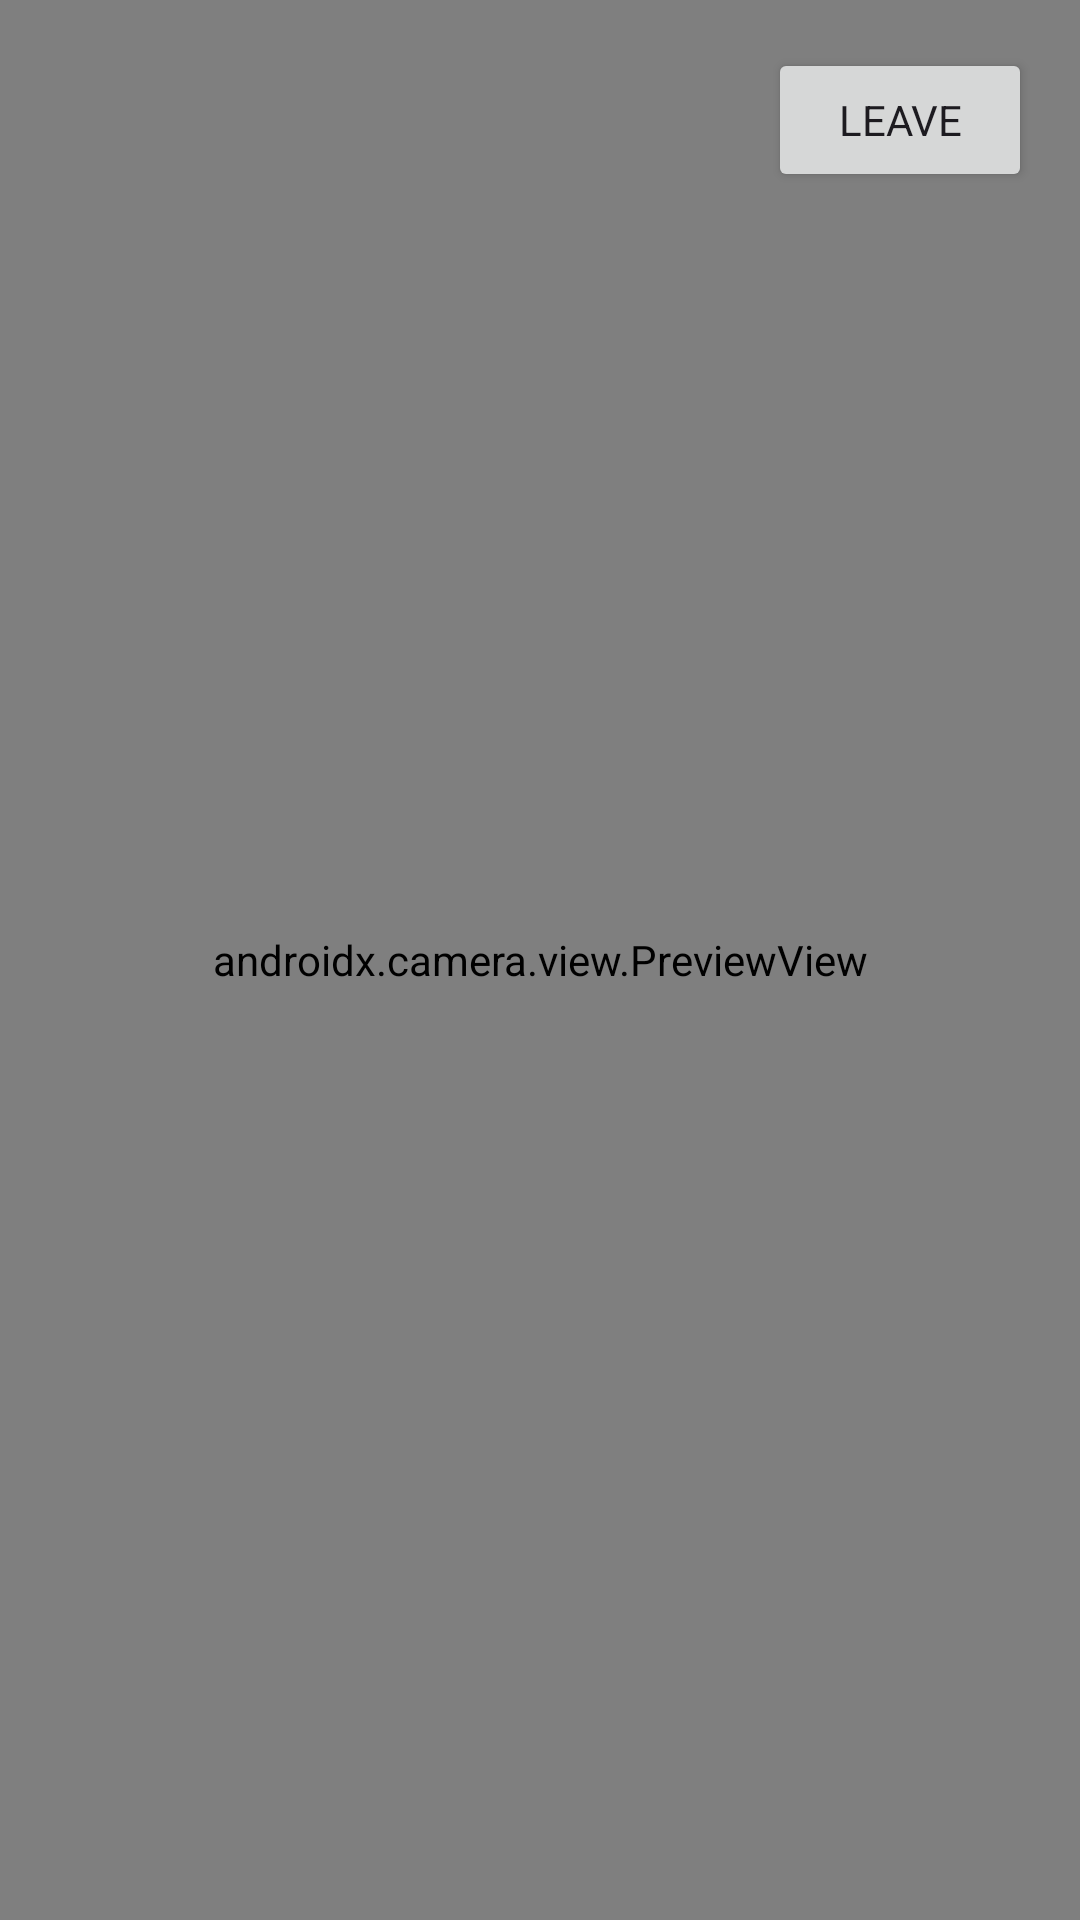

Write the Android layout XML for this screen, with the resource values it uses.
<!-- AndroidManifest.xml: application theme Theme.OCMSClient -->
<!-- res/layout/activity_main.xml -->
<?xml version="1.0" encoding="utf-8"?>
<androidx.constraintlayout.widget.ConstraintLayout xmlns:android="http://schemas.android.com/apk/res/android"
    xmlns:app="http://schemas.android.com/apk/res-auto"
    xmlns:tools="http://schemas.android.com/tools"
    android:layout_width="match_parent"
    android:layout_height="match_parent"
    tools:context=".MainActivity">

    <androidx.camera.view.PreviewView
        android:id="@+id/camera_previewview"
        android:layout_width="match_parent"
        android:layout_height="match_parent">

    </androidx.camera.view.PreviewView>

    <Button
        android:id="@+id/leave_meeting_button"
        android:layout_width="wrap_content"
        android:layout_height="48dp"
        android:layout_marginTop="16dp"
        android:layout_marginEnd="16dp"
        android:text="@string/leave_display"
        app:layout_constraintEnd_toEndOf="parent"
        app:layout_constraintTop_toTopOf="parent" />


</androidx.constraintlayout.widget.ConstraintLayout>
<!-- resources referenced by this layout -->
<resources>
  <string name="leave_display">Leave</string>
  <style name="Theme.OCMSClient" parent="Theme.Material3.Light.NoActionBar">
          
          <item name="colorPrimary">@color/purple_500</item>
          <item name="colorPrimaryVariant">@color/purple_700</item>
          <item name="colorOnPrimary">@color/white</item>
          
          <item name="colorSecondary">@color/teal_200</item>
          <item name="colorSecondaryVariant">@color/teal_700</item>
          <item name="colorOnSecondary">@color/black</item>
          
          <item name="android:statusBarColor" tools:targetApi="l">?attr/colorPrimaryVariant</item>
          
          <item name="fontFamily">@font/ubuntu_regular</item>
      </style>
  <!-- not gathered from this repository: default colours our renderer supplied (Android Studio template values) -->
  <color name="purple_500">#FF6200EE</color>
  <color name="purple_700">#FF3700B3</color>
  <color name="teal_200">#FF03DAC5</color>
  <color name="teal_700">#FF018786</color>
  <color name="black">#FF000000</color>
  <color name="white">#FFFFFFFF</color>
</resources>
